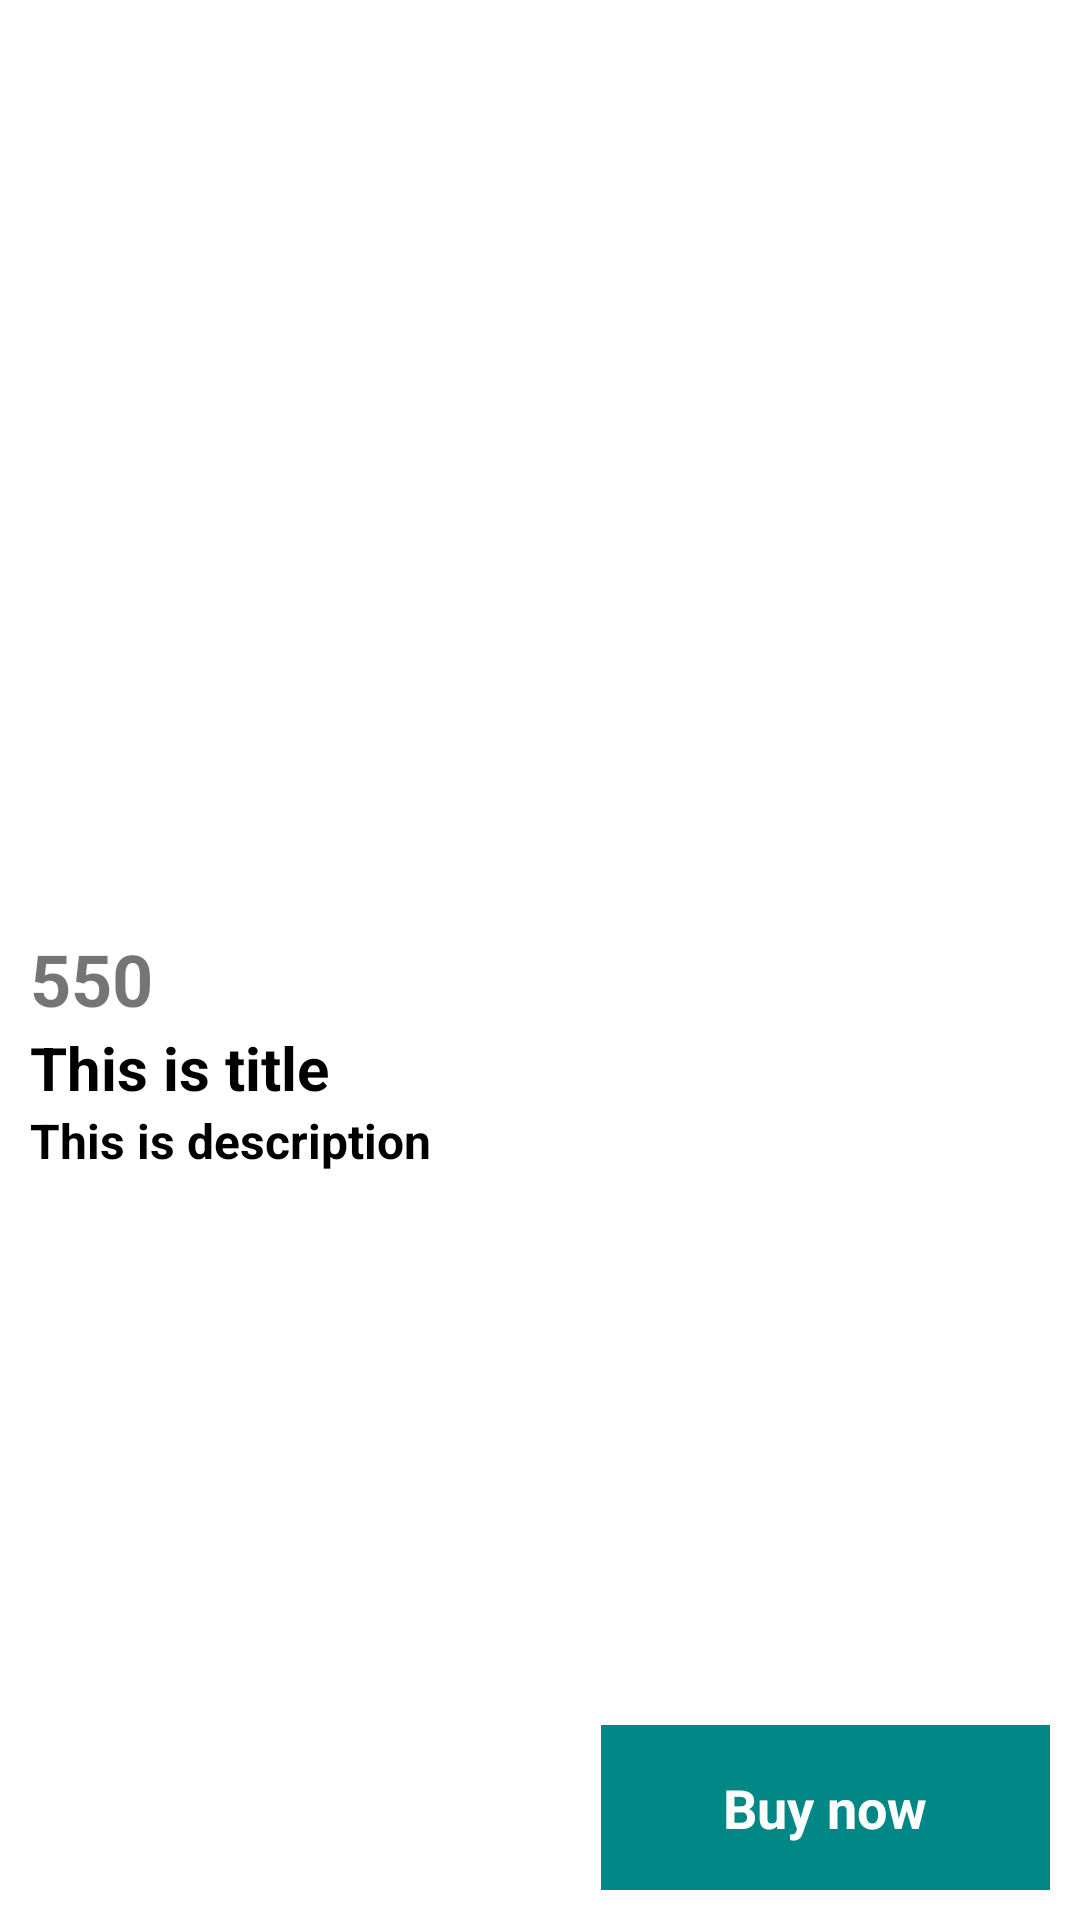

Produce the Android XML layout that renders to this screen, including the resource entries it uses.
<!-- AndroidManifest.xml: application theme Theme.Ecomstore -->
<!-- res/layout/activity_detail.xml -->
<?xml version="1.0" encoding="utf-8"?>
<RelativeLayout xmlns:android="http://schemas.android.com/apk/res/android"
    xmlns:app="http://schemas.android.com/apk/res-auto"
    xmlns:tools="http://schemas.android.com/tools"
    android:layout_width="match_parent"
    android:layout_height="match_parent"
    tools:context=".DetailActivity"
    android:orientation="vertical">
    <LinearLayout
        android:orientation="vertical"
        android:layout_width="match_parent"
        android:layout_height="wrap_content">
        <ImageView
            android:id="@+id/image"
            android:padding="10dp"
            android:layout_width="match_parent"
            android:layout_height="300dp"
            />
        <LinearLayout
            android:padding="10dp"
            android:orientation="vertical"
            android:layout_width="match_parent"
            android:layout_height="wrap_content">
            <TextView
                android:id="@+id/price"
                android:text="550"
                android:textSize="24sp"
                android:textColor="@color/orange"
                android:textStyle="bold"
                android:layout_width="match_parent"
                android:layout_height="wrap_content"/>

            <TextView
                android:id="@+id/title"
                android:text="This is title"
                android:textSize="20dp"
                android:textColor="@color/black"
                android:textStyle="bold"
                android:layout_width="match_parent"
                android:layout_height="wrap_content"/>

            <TextView
                android:id="@+id/description"
                android:text="This is description"
                android:textSize="16sp"
                android:textColor="@color/black"
                android:textStyle="bold"
                android:layout_width="match_parent"
                android:layout_height="wrap_content"/>

        </LinearLayout>
    </LinearLayout>
    <LinearLayout
        android:layout_alignParentBottom="true"
        android:weightSum="2"
        android:layout_width="match_parent"
        android:layout_height="75dp"
        >
        <LinearLayout
            android:id="@+id/addToCart"
            android:layout_gravity="center"
            android:gravity="center"
            android:layout_weight="1"
            android:layout_margin="10dp"
            android:background="@color/orange"
            android:layout_width="wrap_content"
            android:layout_height="match_parent">
            <TextView
                android:textColor="@color/white"
                android:textStyle="bold"
                android:textSize="18sp"
                android:text="Add to cart"
                android:layout_width="wrap_content"
                android:layout_height="wrap_content"/>
        </LinearLayout>

        <LinearLayout
            android:id="@+id/buyNow"
            android:layout_gravity="center"
            android:gravity="center"
            android:layout_weight="1"
            android:layout_margin="10dp"
            android:background="@color/teal_700"
            android:layout_width="wrap_content"
            android:layout_height="match_parent">
            <TextView
                android:textColor="@color/white"
                android:textStyle="bold"
                android:textSize="18sp"
                android:text="Buy now"
                android:layout_width="wrap_content"
                android:layout_height="wrap_content"/>
        </LinearLayout>
    </LinearLayout>


</RelativeLayout>
<!-- resources referenced by this layout -->
<resources>
  <style name="Theme.Ecomstore" parent="Theme.MaterialComponents.DayNight.NoActionBar">
          
          <item name="colorPrimary">@color/purple_500</item>
          <item name="colorPrimaryVariant">@color/black</item>
          <item name="colorOnPrimary">@color/white</item>
          
          <item name="colorSecondary">@color/teal_200</item>
          <item name="colorSecondaryVariant">@color/teal_700</item>
          <item name="colorOnSecondary">@color/black</item>
          
          <item name="android:statusBarColor">?attr/colorPrimaryVariant</item>
          
      </style>
  <!-- not gathered from this repository: default colours our renderer supplied (Android Studio template values) -->
  <color name="purple_500">#FF6200EE</color>
  <color name="teal_200">#FF03DAC5</color>
  <color name="teal_700">#FF018786</color>
  <color name="black">#FF000000</color>
  <color name="white">#FFFFFFFF</color>
</resources>
